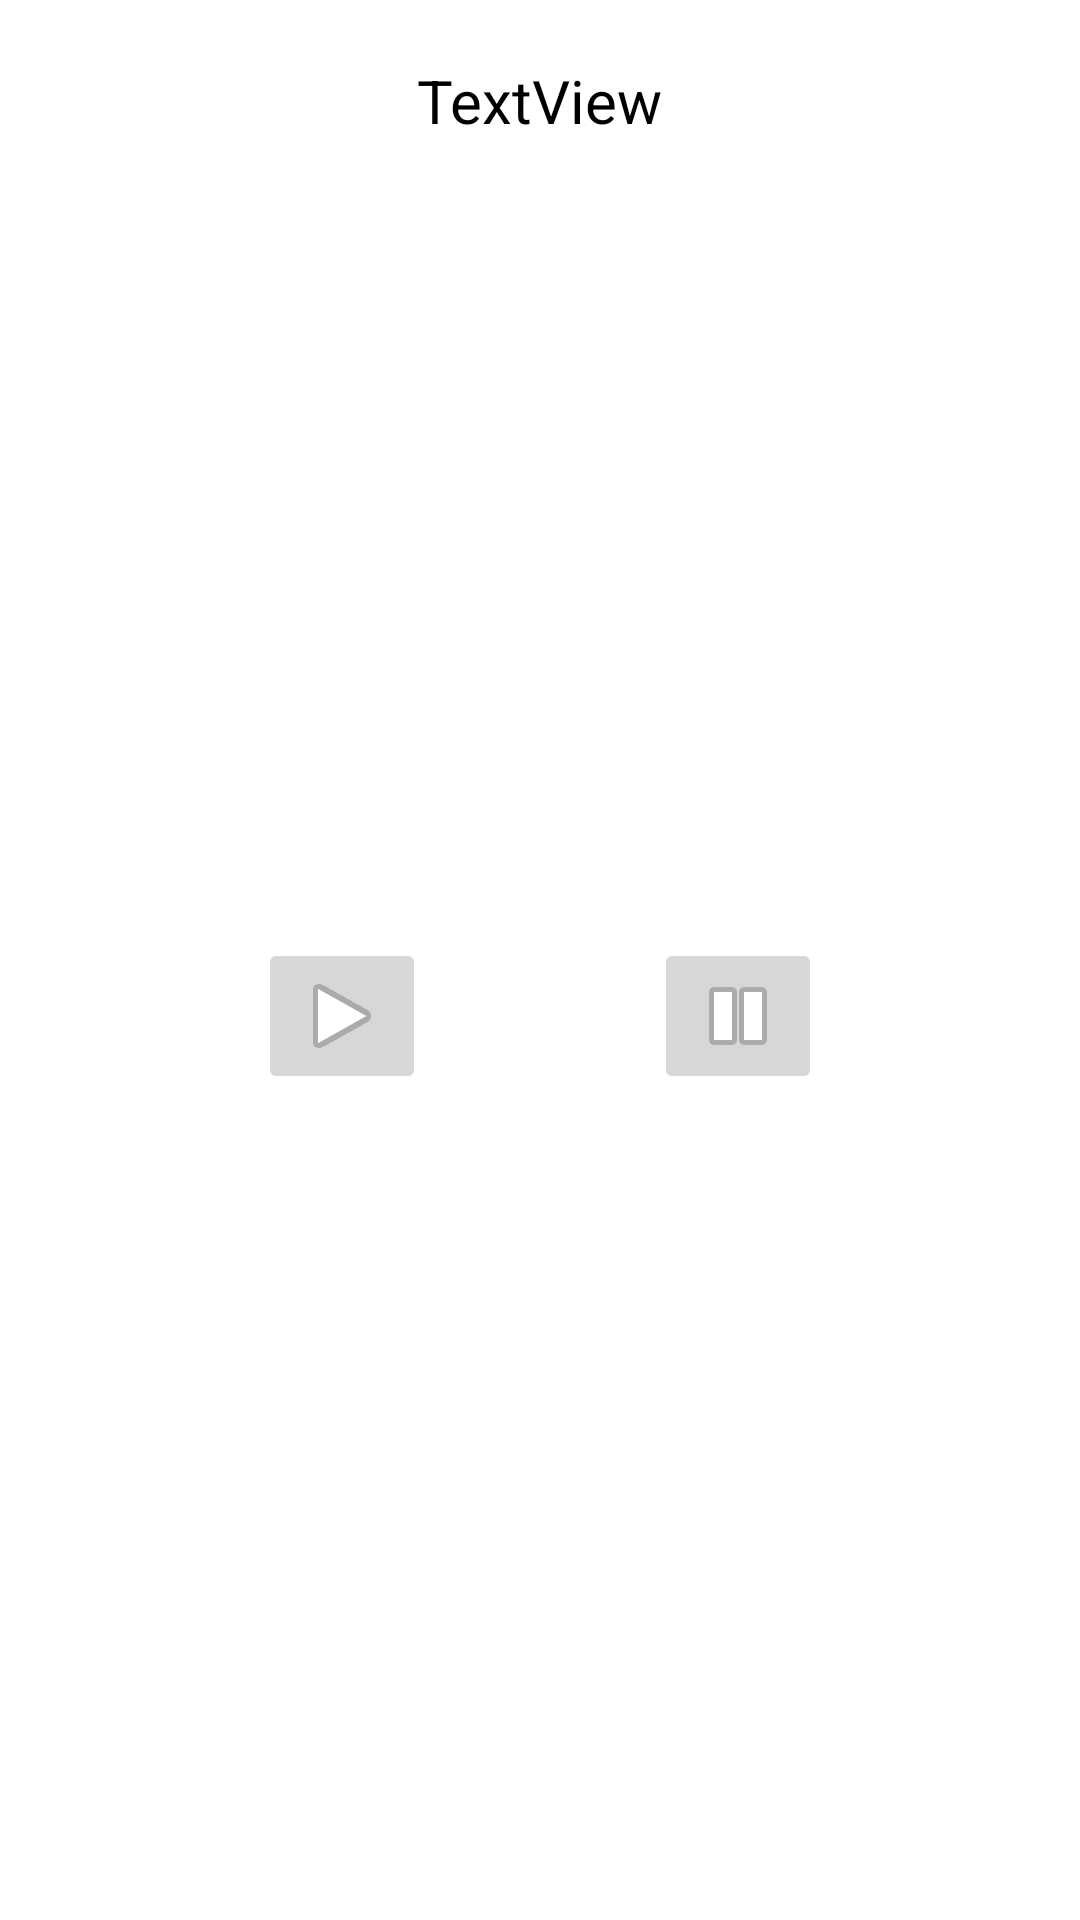

Reconstruct the res/layout file that produces this screen, plus the resources it refers to.
<!-- AndroidManifest.xml: application theme Theme.SoundSculpt -->
<!-- res/layout/rv_music.xml -->
<?xml version="1.0" encoding="utf-8"?>
<androidx.constraintlayout.widget.ConstraintLayout xmlns:android="http://schemas.android.com/apk/res/android"
    xmlns:app="http://schemas.android.com/apk/res-auto"
    xmlns:tools="http://schemas.android.com/tools"
    android:layout_width="match_parent"
    android:background="@color/white"
    android:padding="10dp"
    android:layout_height="wrap_content">

    <ImageView
        android:id="@+id/ivCover"
        android:layout_width="wrap_content"
        android:layout_height="wrap_content"
        app:layout_constraintBottom_toBottomOf="parent"
        app:layout_constraintStart_toStartOf="parent"
        app:layout_constraintTop_toTopOf="parent"
        tools:srcCompat="@tools:sample/avatars" />

    <TextView
        android:id="@+id/tvMusic"
        android:layout_width="wrap_content"
        android:layout_height="wrap_content"
        android:text="TextView"
        android:layout_marginTop="10dp"
        android:textSize="20sp"
        android:textColor="@color/black"
        app:layout_constraintEnd_toEndOf="parent"
        app:layout_constraintStart_toEndOf="@+id/ivCover"
        app:layout_constraintTop_toTopOf="parent" />

    <ImageButton
        android:id="@+id/ivPlay"
        android:layout_width="wrap_content"
        android:layout_height="wrap_content"
        app:layout_constraintBottom_toBottomOf="parent"
        app:layout_constraintStart_toEndOf="@+id/ivCover"
        app:layout_constraintEnd_toStartOf="@id/ivPause"
        app:layout_constraintTop_toBottomOf="@+id/tvMusic"
        app:srcCompat="@android:drawable/ic_media_play" />

    <ImageButton
        android:id="@+id/ivPause"
        android:layout_width="wrap_content"
        android:layout_height="wrap_content"
        app:layout_constraintBottom_toBottomOf="parent"
        app:layout_constraintEnd_toEndOf="parent"
        app:layout_constraintStart_toEndOf="@+id/ivPlay"
        app:layout_constraintTop_toBottomOf="@+id/tvMusic"
        app:srcCompat="@android:drawable/ic_media_pause" />
</androidx.constraintlayout.widget.ConstraintLayout>
<!-- resources referenced by this layout -->
<resources>
  <style name="Theme.SoundSculpt" parent="Base.Theme.SoundSculpt" />
  <style name="Base.Theme.SoundSculpt" parent="Theme.Material3.DayNight.NoActionBar">
          
          
      </style>
  <!-- not gathered from this repository: default colours our renderer supplied (Android Studio template values) -->
  <color name="black">#FF000000</color>
  <color name="white">#FFFFFFFF</color>
</resources>
